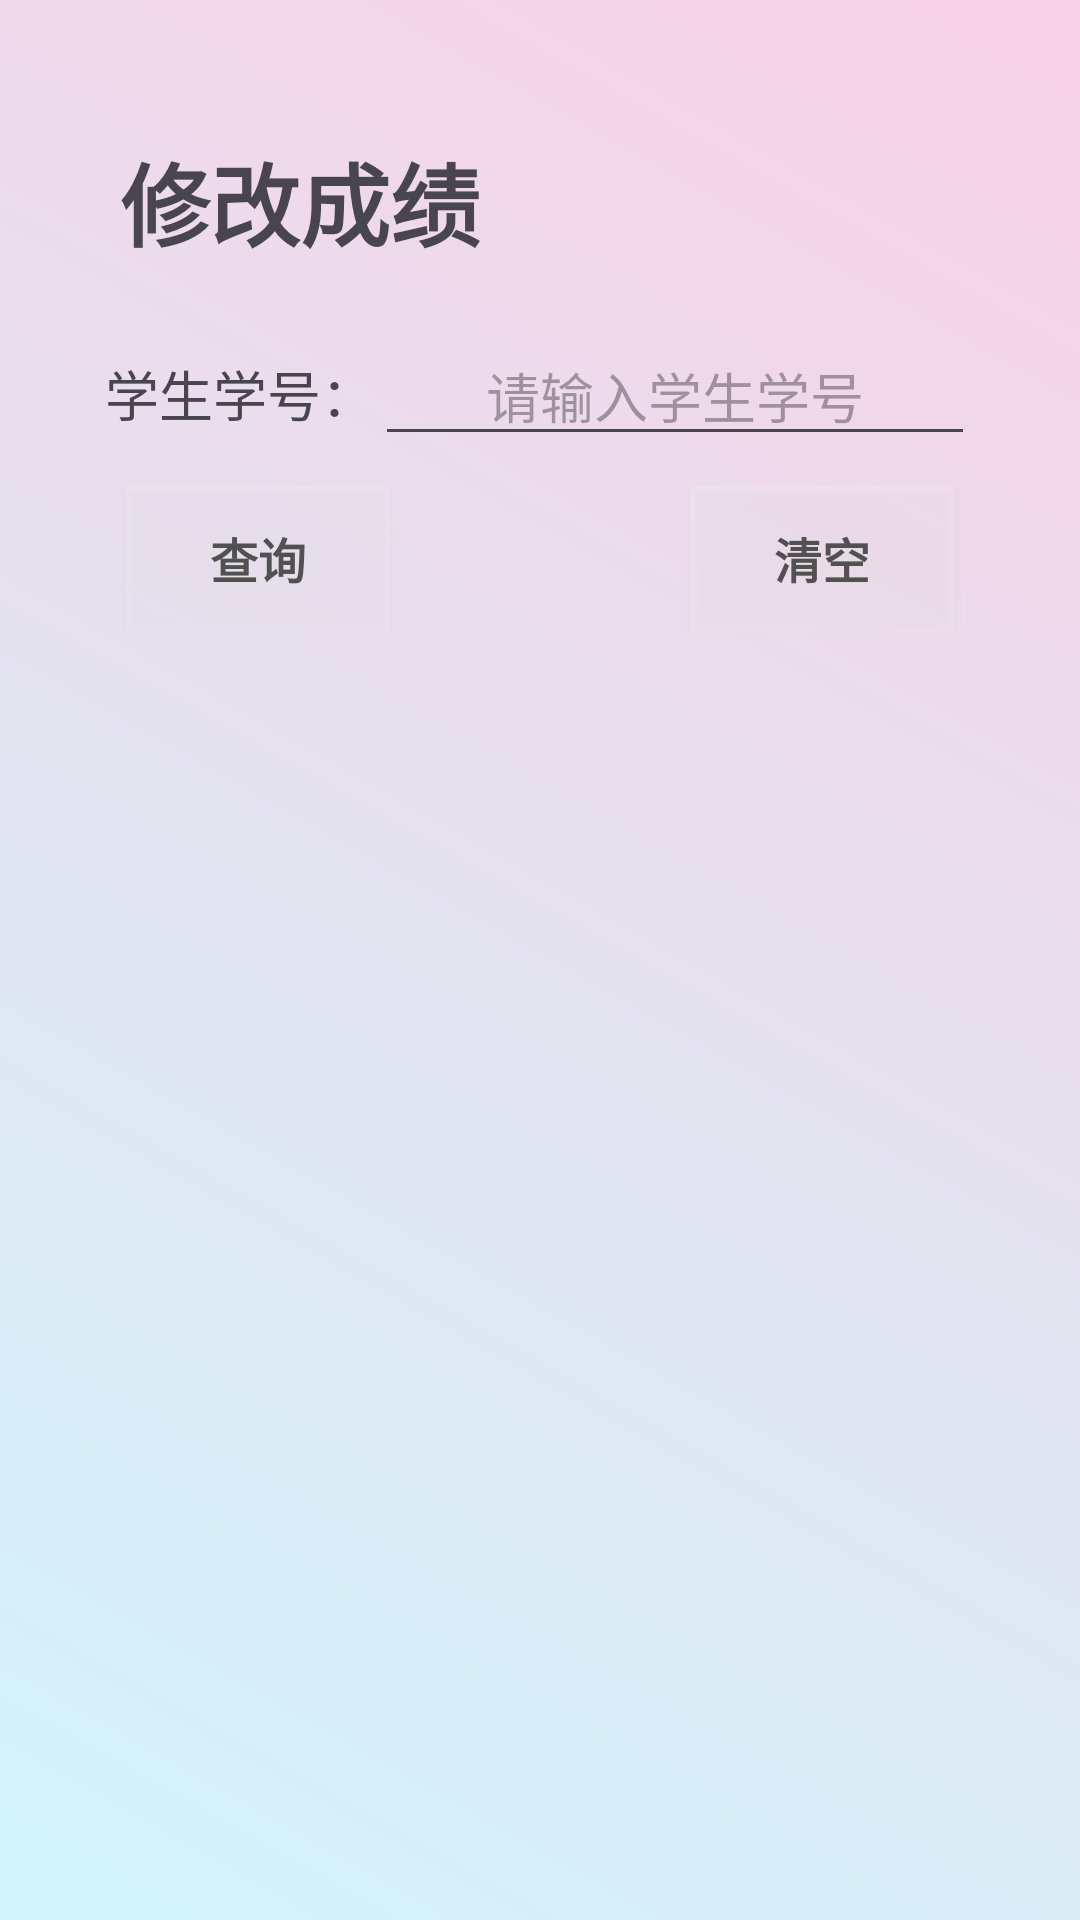

Produce the Android XML layout that renders to this screen, including the resource entries it uses.
<!-- AndroidManifest.xml: application theme Theme.CourseProj -->
<!-- res/layout/admin_edit_score.xml -->
<?xml version="1.0" encoding="utf-8"?>
<LinearLayout xmlns:android="http://schemas.android.com/apk/res/android"
              android:layout_width="match_parent"
              android:layout_height="match_parent"
              xmlns:tools="http://schemas.android.com/tools"
              android:background="@drawable/animation_list"
              android:orientation="vertical"
              android:padding="15dp"
              android:id="@+id/bgLayout"
              tools:context=".Admin.EditScoreActivity">

    <TextView
            android:layout_width="match_parent"
            android:layout_height="wrap_content"
            android:layout_marginTop="30dp"
            android:text="修改成绩"
            android:textStyle="bold"
            android:textSize="30sp"
            android:paddingLeft="25dp"/>

    
    
    <TableRow
            android:layout_width="match_parent"
            android:layout_height="wrap_content"
            android:layout_marginTop="20dp">

        <TextView
                android:layout_width="wrap_content"
                android:layout_height="wrap_content"
                android:layout_marginStart="20dp"
                android:text="学生学号："
                android:textSize="18dp"/>

        <EditText
                android:id="@+id/edit_student_id"
                android:layout_width="match_parent"
                android:layout_height="wrap_content"
                android:gravity="center"
                android:layout_marginEnd="20dp"
                android:hint="请输入学生学号"
                android:textSize="18sp"/>
    </TableRow>

    <TableRow
            android:layout_width="match_parent"
            android:layout_height="wrap_content"
            android:layout_marginBottom="20dp"
            android:layout_marginTop="10dp"
            android:gravity="center_horizontal">

        <Button
                android:id="@+id/btn_submit"
                android:layout_width="wrap_content"
                android:layout_height="wrap_content"
                android:text="查询"
                android:layout_marginEnd="50dp"
                android:layout_gravity="center"
                android:textColor="@color/dark_gray"
                android:textSize="16sp"
                android:padding="10dp"
                android:background="@color/translucent_white"
                android:textStyle="bold"/>

        <Button
                android:id="@+id/btn_clear"
                android:layout_width="wrap_content"
                android:layout_height="wrap_content"
                android:text="清空"
                android:layout_marginStart="50dp"
                android:layout_gravity="center"
                android:textColor="@color/dark_gray"
                android:textSize="16sp"
                android:padding="10dp"
                android:background="@color/translucent_white"
                android:textStyle="bold"/>
    </TableRow>

    <ListView
            android:id="@+id/lv_courses"
            android:layout_width="match_parent"
            android:layout_height="wrap_content"/>

</LinearLayout>
<!-- resources referenced by this layout -->
<resources>
  <color name="dark_gray">#515151</color>
  <color name="translucent_white">#33FFFFFF</color>
  <!-- drawable animation_list (drawable) -->
  <?xml version="1.0" encoding="utf-8"?>
  <animation-list xmlns:android="http://schemas.android.com/apk/res/android">
      <item
              android:drawable="@drawable/color1"
              android:duration="10000"/>
      <item
              android:drawable="@drawable/color2"
              android:duration="10000"/>
      <item
              android:drawable="@drawable/color3"
              android:duration="10000"/>
      <item
              android:drawable="@drawable/color4"
              android:duration="10000"/>
  </animation-list>
  <style name="Theme.CourseProj" parent="Base.Theme.CourseProj" />
  <!-- drawable color1 (drawable) -->
  <?xml version="1.0" encoding="utf-8"?>
  <shape xmlns:android="http://schemas.android.com/apk/res/android">
      <gradient
              android:startColor="#668DEFF8"
              android:endColor="#66EF98BB"
              android:type="linear"
              android:angle="45"/>
  </shape>
  <!-- drawable color2 (drawable) -->
  <?xml version="1.0" encoding="utf-8"?>
  <shape xmlns:android="http://schemas.android.com/apk/res/android">
      <gradient
              android:startColor="#668AD3B6"
              android:endColor="#66DC5E3E"
              android:type="linear"
              android:angle="45" />
  </shape>
  <!-- drawable color3 (drawable) -->
  <?xml version="1.0" encoding="utf-8"?>
  <shape xmlns:android="http://schemas.android.com/apk/res/android">
      <gradient
              android:startColor="#66F6E8A1"
              android:endColor="#6654BFE9"
              android:type="linear"
              android:angle="90"/>
  </shape>
  <!-- drawable color4 (drawable) -->
  <?xml version="1.0" encoding="utf-8"?>
  <shape xmlns:android="http://schemas.android.com/apk/res/android">
      <gradient
              android:startColor="#66EA8594"
              android:endColor="#668FF3EF"
              android:type="linear"
              android:angle="45"/>
  </shape>
  <style name="Base.Theme.CourseProj" parent="Theme.Material3.DayNight.NoActionBar">
          
          
          <item name="android:windowTranslucentStatus">true</item>
          <item name="android:statusBarColor">@android:color/transparent</item>
      </style>
</resources>
